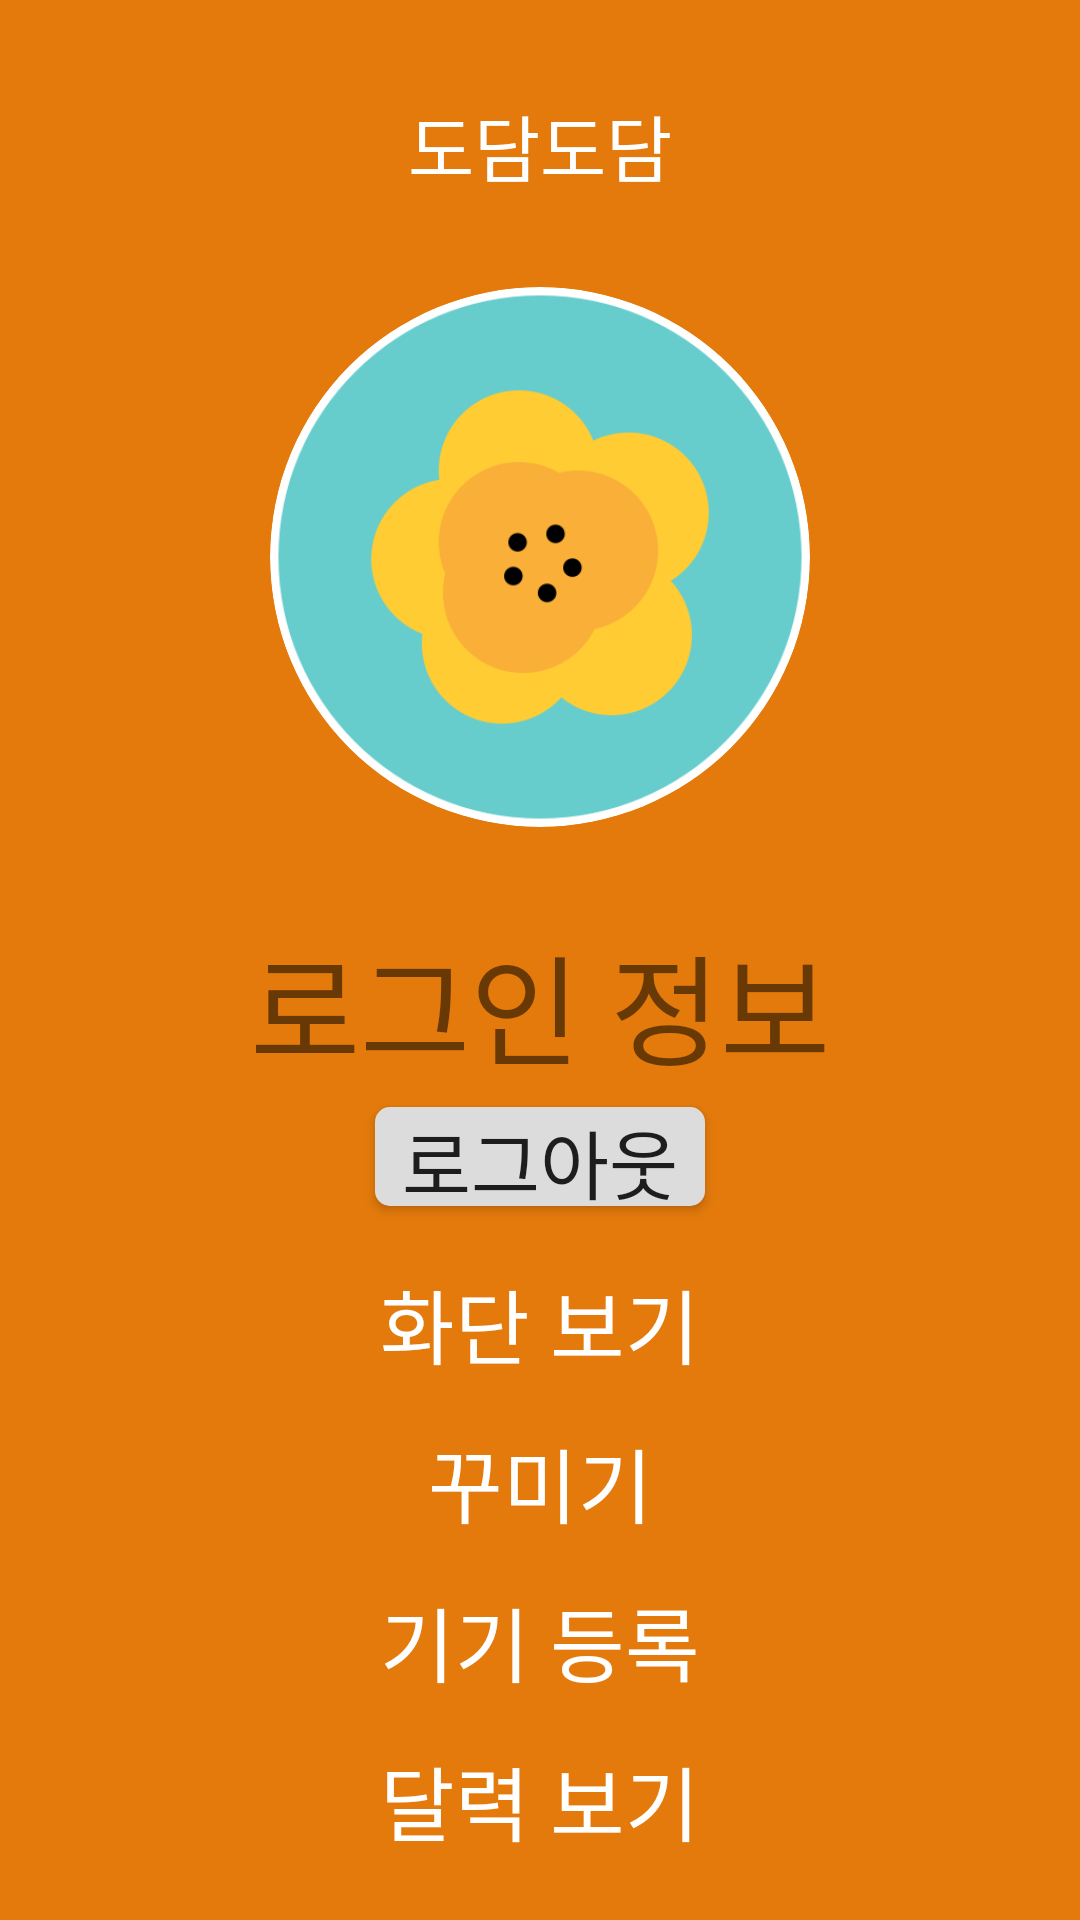

Layout XML and referenced resources for this Android screen:
<!-- AndroidManifest.xml: application theme Theme.AppCompat.Light.NoActionBar -->
<!-- res/layout/navi_header.xml -->
<?xml version="1.0" encoding="utf-8"?>
<LinearLayout xmlns:android="http://schemas.android.com/apk/res/android"
    xmlns:app="http://schemas.android.com/apk/res-auto"
    xmlns:tools="http://schemas.android.com/tools"
    android:layout_width="match_parent"
    android:layout_height="match_parent"
    android:background="@color/menubar"
    android:gravity="center"
    android:orientation="vertical">


    <TextView
        android:id="@+id/txt1"
        android:layout_width="match_parent"
        android:layout_height="wrap_content"
        android:layout_margin="20sp"
        android:gravity="center_horizontal"
        android:text="도담도담"
        android:textColor="@color/white"
        android:textSize="24sp" />


    <androidx.cardview.widget.CardView
        android:layout_width="180sp"
        android:layout_height="180sp"
        android:layout_gravity="center"
        android:layout_margin="10sp"
        app:cardCornerRadius="90dp"
        app:cardElevation="0dp">

        <ImageView
            android:layout_width="match_parent"
            android:layout_height="match_parent"
            android:scaleType="centerCrop"
            android:src="@drawable/flower_icon5" />
    </androidx.cardview.widget.CardView>

    <TextView
        android:id="@+id/memberInfo"
        android:layout_width="match_parent"
        android:layout_height="wrap_content"
        android:layout_marginTop="20sp"
        android:gravity="center_horizontal"
        android:text="로그인 정보"
        android:textSize="40sp" />

    <Button
        android:id="@+id/btnLogout"
        android:layout_width="110dp"
        android:layout_height="33dp"
        android:layout_gravity="center"
        android:layout_margin="5sp"
        android:background="@drawable/round_button"
        android:text="로그아웃"
        android:textSize="25sp" />

    <Button
        android:id="@+id/btnMygarden"
        android:layout_width="wrap_content"
        android:layout_height="wrap_content"
        android:layout_gravity="center"
        android:layout_marginTop="10sp"
        android:layout_marginBottom="5sp"
        android:background="#00ff0000"
        android:text="화단 보기"
        android:textColor="@color/white"
        android:textSize="27sp" />

    <Button
        android:id="@+id/btndecorate"
        android:layout_width="wrap_content"
        android:layout_height="wrap_content"
        android:layout_gravity="center"
        android:layout_marginBottom="5sp"
        android:background="#00ff0000"
        android:text="꾸미기"
        android:textColor="@color/white"
        android:textSize="27sp" />


    <Button
        android:id="@+id/btnRegisdevice"
        android:layout_width="wrap_content"
        android:layout_height="wrap_content"
        android:layout_gravity="center"
        android:layout_marginBottom="5sp"
        android:background="#00ff0000"
        android:text="기기 등록"
        android:textColor="@color/white"
        android:textSize="27sp" />


    <Button
        android:id="@+id/btnCalendar"
        android:layout_width="wrap_content"
        android:layout_height="wrap_content"
        android:layout_gravity="center"
        android:layout_marginBottom="5sp"
        android:background="#00ff0000"
        android:text="달력 보기"
        android:textColor="@color/white"
        android:textSize="27sp" />


</LinearLayout>
<!-- resources referenced by this layout -->
<resources>
  <color name="menubar">#E37A0B</color>
  <color name="white">#FFFFFFFF</color>
  <!-- drawable flower_icon5: png bitmap (drawable, 24256 bytes) -->
  <!-- drawable round_button (drawable) -->
  <?xml version="1.0" encoding="utf-8"?>
  <selector xmlns:android="http://schemas.android.com/apk/res/android">
      
      <item android:state_focused="false" android:state_pressed="false">
          <shape android:shape="rectangle">
              <corners android:radius="5dp"/>
              <solid android:color="#dcdcdc"/>
          </shape>
      </item>
  
      
      <item android:state_focused="false" android:state_pressed="true">
          <shape>
              <solid android:color="#ffffff" />
              <corners android:radius="5dp" />
          </shape>
      </item>
  
  </selector>
</resources>
